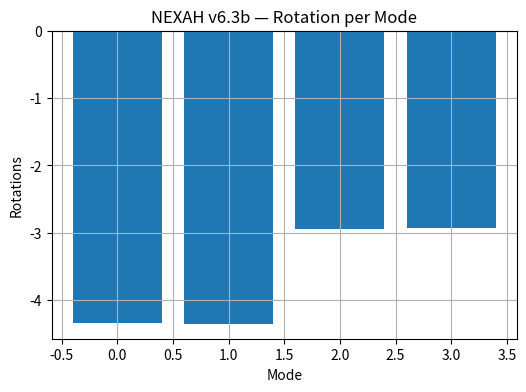

Recreate this plot in Python.
# ============================================================
# NEXAH v6.3b — Rotation Quantization (FULL SCRIPT)
# ============================================================

import numpy as np
import matplotlib.pyplot as plt


# ------------------------------------------------------------
# Hopf Projection
# ------------------------------------------------------------
def hopf_projection(v, dv, mode, energy):

    v_n = (v - 0.7) / 0.4
    dv_n = dv / 0.05

    mode_phase = mode * np.pi / 2.0

    x1 = v_n
    x2 = dv_n
    x3 = np.sin(mode_phase)
    x4 = np.cos(mode_phase)

    norm = np.sqrt(x1**2 + x2**2 + x3**2 + x4**2 + 1e-9)

    x1 /= norm
    x2 /= norm
    x3 /= norm
    x4 /= norm

    X = 2*(x1*x3 + x2*x4)
    Y = 2*(x2*x3 - x1*x4)
    Z = x1**2 + x2**2 - x3**2 - x4**2

    return X, Y, Z


# ------------------------------------------------------------
# Dummy Trajectory
# ------------------------------------------------------------
def generate_dummy_traj(n=2000):

    traj = []

    for t in range(n):
        v = 0.7 + 0.3*np.sin(t * 0.05)
        dv = 0.05*np.cos(t * 0.05)
        mode = (t // 200) % 4
        energy = dv**2

        traj.append((v, dv, mode, energy))

    return traj


# ------------------------------------------------------------
# Winkel berechnen
# ------------------------------------------------------------
def compute_angles(X, Y):
    return np.unwrap(np.arctan2(Y, X))


# ------------------------------------------------------------
# Rotation pro Mode messen
# ------------------------------------------------------------
def analyze_mode_rotation(traj):

    mode_data = {0: [], 1: [], 2: [], 3: []}

    for v, dv, mode, energy in traj:

        mode = int(mode) % 4

        X, Y, Z = hopf_projection(v, dv, mode, energy)
        mode_data[mode].append((X, Y, Z))

    results = {}

    for mode in range(4):

        data = mode_data[mode]

        if len(data) < 10:
            continue

        data = np.array(data)

        # 🔥 wichtig: Downsampling (sonst kann es hängen)
        step = max(1, len(data) // 500)
        data = data[::step]

        X = data[:, 0]
        Y = data[:, 1]

        angles = compute_angles(X, Y)

        total_rotation = angles[-1] - angles[0]
        rotations = total_rotation / (2 * np.pi)

        results[mode] = rotations

    return results


# ------------------------------------------------------------
# Plot
# ------------------------------------------------------------
def plot_mode_rotations(results):

    if len(results) == 0:
        print("No data to plot")
        return

    modes = list(results.keys())
    values = [results[m] for m in modes]

    plt.figure(figsize=(6,4))
    plt.bar(modes, values)

    plt.xlabel("Mode")
    plt.ylabel("Rotations")
    plt.title("NEXAH v6.3b — Rotation per Mode")

    plt.grid(True)
    plt.show()


# ------------------------------------------------------------
# Quantization Check
# ------------------------------------------------------------
def check_quantization(results):

    print("\n=== Rotation Quantization Check ===")

    targets = [2, 3, 4, 6, 8, 12, 24, 36, 72]

    for mode, rot in results.items():

        closest = min(targets, key=lambda x: abs(x - abs(rot)))

        print(f"mode {mode}: {rot:.3f} rotations → closest ≈ {closest}")


# ------------------------------------------------------------
# MAIN
# ------------------------------------------------------------
if __name__ == "__main__":

    traj = generate_dummy_traj()

    print("Trajectory size:", len(traj))

    results = analyze_mode_rotation(traj)

    print("\nRaw results:")
    print(results)

    plot_mode_rotations(results)

    check_quantization(results)
